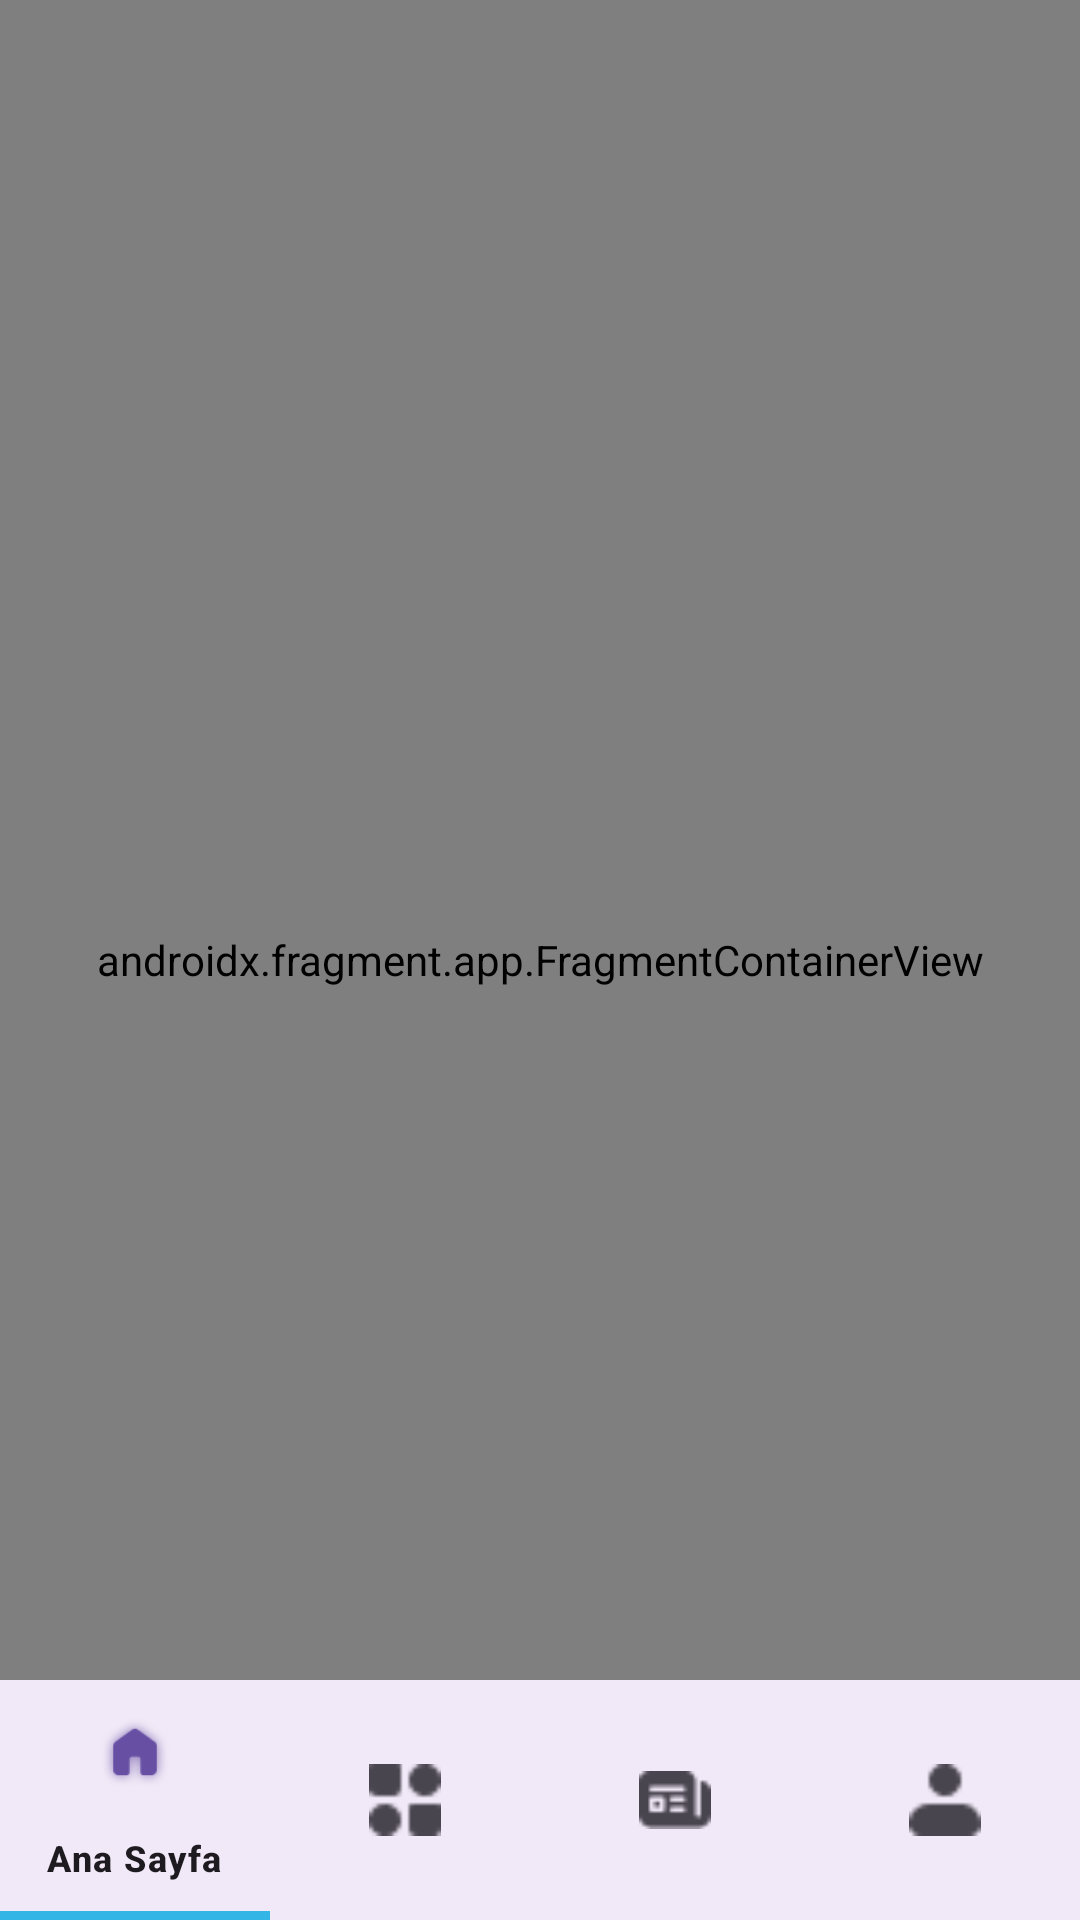

This screen was rendered from an Android layout file. Write that file and the resources it references.
<!-- AndroidManifest.xml: application theme Theme.Kriptoİz -->
<!-- res/layout/activity_main.xml -->
<?xml version="1.0" encoding="utf-8"?>
<androidx.constraintlayout.widget.ConstraintLayout xmlns:android="http://schemas.android.com/apk/res/android"
    xmlns:app="http://schemas.android.com/apk/res-auto"
    xmlns:tools="http://schemas.android.com/tools"
    android:id="@+id/main"
    android:layout_width="match_parent"
    android:layout_height="match_parent"
    tools:context=".MainActivity">

    <androidx.fragment.app.FragmentContainerView
        android:id="@+id/nav_host_fragment_activity_main"
        android:name="androidx.navigation.fragment.NavHostFragment"
        android:layout_width="match_parent"
        android:layout_height="match_parent"
        app:navGraph="@navigation/nav_graph"
        app:defaultNavHost="true"
        app:layout_constraintBottom_toTopOf="@+id/nav_view"
        app:layout_constraintStart_toStartOf="parent"
        app:layout_constraintEnd_toEndOf="parent"/>
    <com.google.android.material.bottomnavigation.BottomNavigationView
        android:id="@+id/nav_view"
        android:layout_width="0dp"
        android:layout_height="wrap_content"
        android:background="?android:attr/windowBackground"
        app:layout_constraintBottom_toBottomOf="parent"
        app:layout_constraintStart_toStartOf="parent"
        app:layout_constraintEnd_toEndOf="parent"
        app:menu="@menu/bottom_nav_menu"
        app:itemBackground="@drawable/bottom_nav_item_background"
        app:itemIconTint="@null"/>

</androidx.constraintlayout.widget.ConstraintLayout>
<!-- resources referenced by this layout -->
<resources>
  <!-- drawable bottom_nav_item_background (drawable) -->
  <?xml version="1.0" encoding="utf-8"?>
  <selector xmlns:android="http://schemas.android.com/apk/res/android">
      <item android:state_checked="true">
          <layer-list>
              <item>
                  <shape android:shape="rectangle">
                      <solid android:color="@android:color/transparent" />
                  </shape>
              </item>
              <item
                  android:bottom="0dp"
                  android:height="3dp"
                  android:gravity="bottom">
                  <shape android:shape="rectangle">
                      <solid android:color="@android:color/holo_blue_light" /> 
                  </shape>
              </item>
          </layer-list>
      </item>
      <item>
          <shape android:shape="rectangle">
              <solid android:color="@android:color/transparent" />
          </shape>
      </item>
  </selector>
  <style name="Theme.Kriptoİz" parent="Base.Theme.Kriptoİz" />
  <style name="Base.Theme.Kriptoİz" parent="Theme.Material3.DayNight.NoActionBar">
          
          
      </style>
</resources>
